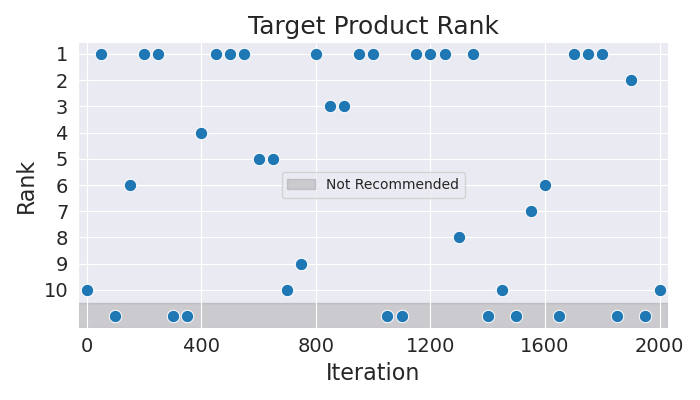

The table this chart was drawn from, first rows:
Iteration, Rank
0, 10
50, 1
100, 11
150, 6
200, 1
250, 1
300, 11
350, 11
400, 4
450, 1
500, 1
550, 1
600, 5
650, 5
700, 10
750, 9
800, 1
850, 3
900, 3
950, 1
1000, 1
1050, 11
1100, 11
1150, 1
1200, 1
1250, 1
1300, 8
1350, 1
1400, 11
1450, 10
1500, 11
1550, 7
1600, 6
1650, 11
1700, 1
1750, 1
1800, 1
1850, 11
1900, 2
1950, 11
2000, 10
